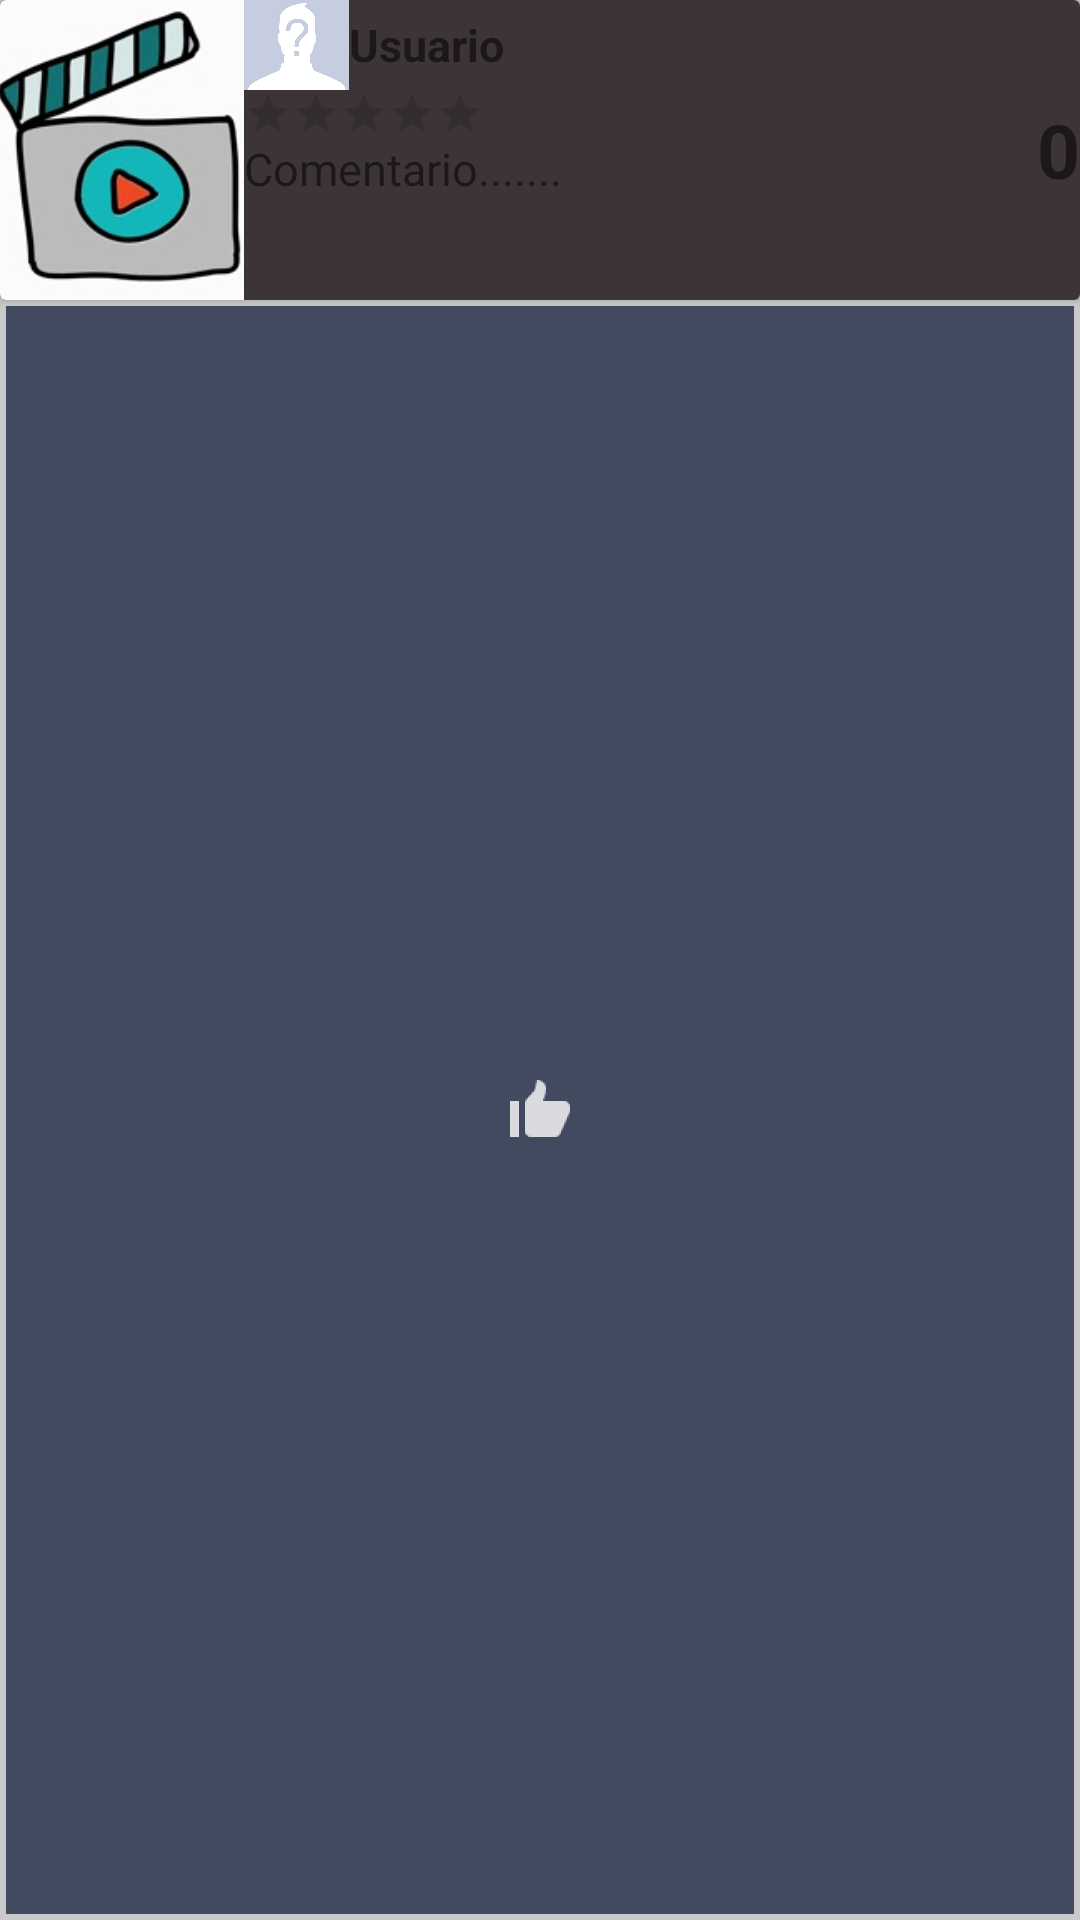

Here is an Android app screen rendered from its layout file. Give the layout XML and the strings, colors and styles it references.
<!-- AndroidManifest.xml: application theme AppTheme -->
<!-- res/layout/card_view_comentario_comunidad.xml -->
<?xml version="1.0" encoding="utf-8"?>
<LinearLayout
    xmlns:android="http://schemas.android.com/apk/res/android"
    android:layout_width="match_parent"
    android:layout_height="wrap_content"
    xmlns:card_view="http://schemas.android.com/tools"
    android:orientation="vertical"
    android:background="@color/colorNegroTransparente"
    android:layout_margin="4dp"
    android:layout_marginBottom="15dp"
    >


    <android.support.v7.widget.CardView
        android:layout_width="match_parent"
        android:layout_height="100dp"
        card_view:cardCornerRadius="6dp"
        android:foreground="?android:attr/selectableItemBackground"
        android:background="@color/colorPrimaryTrans"
        card_view:cardElevation="6dp"
        >

        <LinearLayout
            android:background="@color/colorPrimaryTrans"
            android:layout_width="match_parent"
            android:layout_height="100dp"
            android:orientation="horizontal"
            >

            <ImageView
                android:id="@+id/ivImagenPeliculaComentario"
                android:layout_width="0dp"
                android:layout_weight="20"
                android:layout_height="match_parent"
                android:src="@drawable/play_movie_icon_sketch"
                android:scaleType="centerCrop"
                />


            <LinearLayout
                android:layout_width="0dp"
                android:layout_weight="65"
                android:layout_height="match_parent"
                android:orientation="vertical"
                android:weightSum="100"
                >
                <LinearLayout
                    android:layout_width="match_parent"
                    android:layout_height="0dp"
                    android:layout_weight="30"
                    android:orientation="horizontal"
                    android:layout_gravity="left"
                    android:gravity="center"
                    card_view:ignore="NestedWeights"
                    >
                    <ImageView
                        android:id="@+id/ivImagenUsuarioComentario"
                        android:layout_width="35dp"
                        android:layout_height="match_parent"
                        android:src="@drawable/shadow_profile"
                        android:scaleType="centerCrop"
                        />
                    <TextView
                        android:id="@+id/tvUsuarioComentario"
                        android:layout_width="match_parent"
                        android:layout_height="wrap_content"
                        android:textColor="@color/tw__solid_white"
                        android:text="Usuario"
                        android:textSize="15sp"
                        android:textStyle="bold"
                        />

                </LinearLayout>

                <LinearLayout
                    android:layout_width="match_parent"
                    android:layout_height="0dp"
                    android:layout_weight="70"
                    android:orientation="vertical"
                    >
                    <RatingBar
                        android:id="@+id/rbUsuarioAPeliculaComentario"
                        android:layout_width="wrap_content"
                        android:layout_height="wrap_content"
                        android:numStars="5"
                        style="?android:attr/ratingBarStyleSmall"
                        android:isIndicator="true"
                        android:gravity="bottom"
                        />

                    <TextView
                        android:id="@+id/tvComentarioComentario"
                        android:layout_width="match_parent"
                        android:layout_height="wrap_content"
                        android:textColor="@color/tw__solid_white"
                        android:text="Comentario......."
                        android:maxLines="3"
                        android:ellipsize="end"
                        android:textSize="15sp"
                        />

                </LinearLayout>
            </LinearLayout>
            <TextView
                android:id="@+id/tvCantMeGusta"
                android:layout_width="wrap_content"
                android:layout_height="match_parent"
                android:textColor="@color/tw__solid_white"
                android:gravity="center"
                android:text="0"
                android:textSize="25sp"
                android:textStyle="bold"
                />
        </LinearLayout>
    </android.support.v7.widget.CardView>

        <RelativeLayout
            android:layout_width="match_parent"
            android:layout_height="match_parent"
            android:orientation="horizontal"
            android:layout_margin="2dp"
            android:background="@color/colorPrimaryTransSec"
            >

            <ImageView
                android:id="@+id/ivMeGustaComentario"
                android:layout_width="wrap_content"
                android:layout_height="wrap_content"
                android:src="@drawable/ic_like"
                android:layout_gravity="center_vertical"
                android:layout_centerInParent="true"
                android:tint="@color/colorBlanco"
                />
            <ImageView
                android:id="@+id/ivCompartirComentario"
                android:layout_width="wrap_content"
                android:layout_height="wrap_content"
                android:src="@drawable/ic_share"
                android:layout_gravity="center_vertical"
                android:layout_alignParentRight="true"
                android:layout_alignParentEnd="true"
                />
            <ImageView
                android:id="@+id/ivNoMeGustaComentario"
                android:layout_width="wrap_content"
                android:layout_height="wrap_content"
                android:src="@drawable/ic_thumb_down_black_24dp"
                android:layout_alignParentLeft="true"
                android:layout_alignParentStart="true"
                android:tint="@color/colorBlanco"
                />
        </RelativeLayout>

</LinearLayout>
<!-- resources referenced by this layout -->
<resources>
  <color name="colorBlanco">#FFFFFF</color>
  <color name="colorNegroTransparente">#647e7e7e</color>
  <color name="colorPrimaryTrans">#3d3535</color>
  <color name="colorPrimaryTransSec">#b90f1b36</color>
  <!-- drawable ic_like: png bitmap (drawable-hdpi, 421 bytes) -->
  <!-- drawable play_movie_icon_sketch: png bitmap (drawable-hdpi, 28860 bytes) -->
  <!-- drawable shadow_profile: png bitmap (drawable-hdpi, 41163 bytes) -->
  <style name="AppTheme" parent="Theme.AppCompat.Light.NoActionBar">
          
          <item name="colorPrimary">@color/colorPrimaryTrans</item>
          <item name="colorPrimaryDark">@color/colorPrimaryTrans</item>
          <item name="colorAccent">@color/colorAccent</item>
          <item name="android:windowActionBarOverlay">false</item>
      </style>
  <color name="colorAccent">#c62828</color>
</resources>
